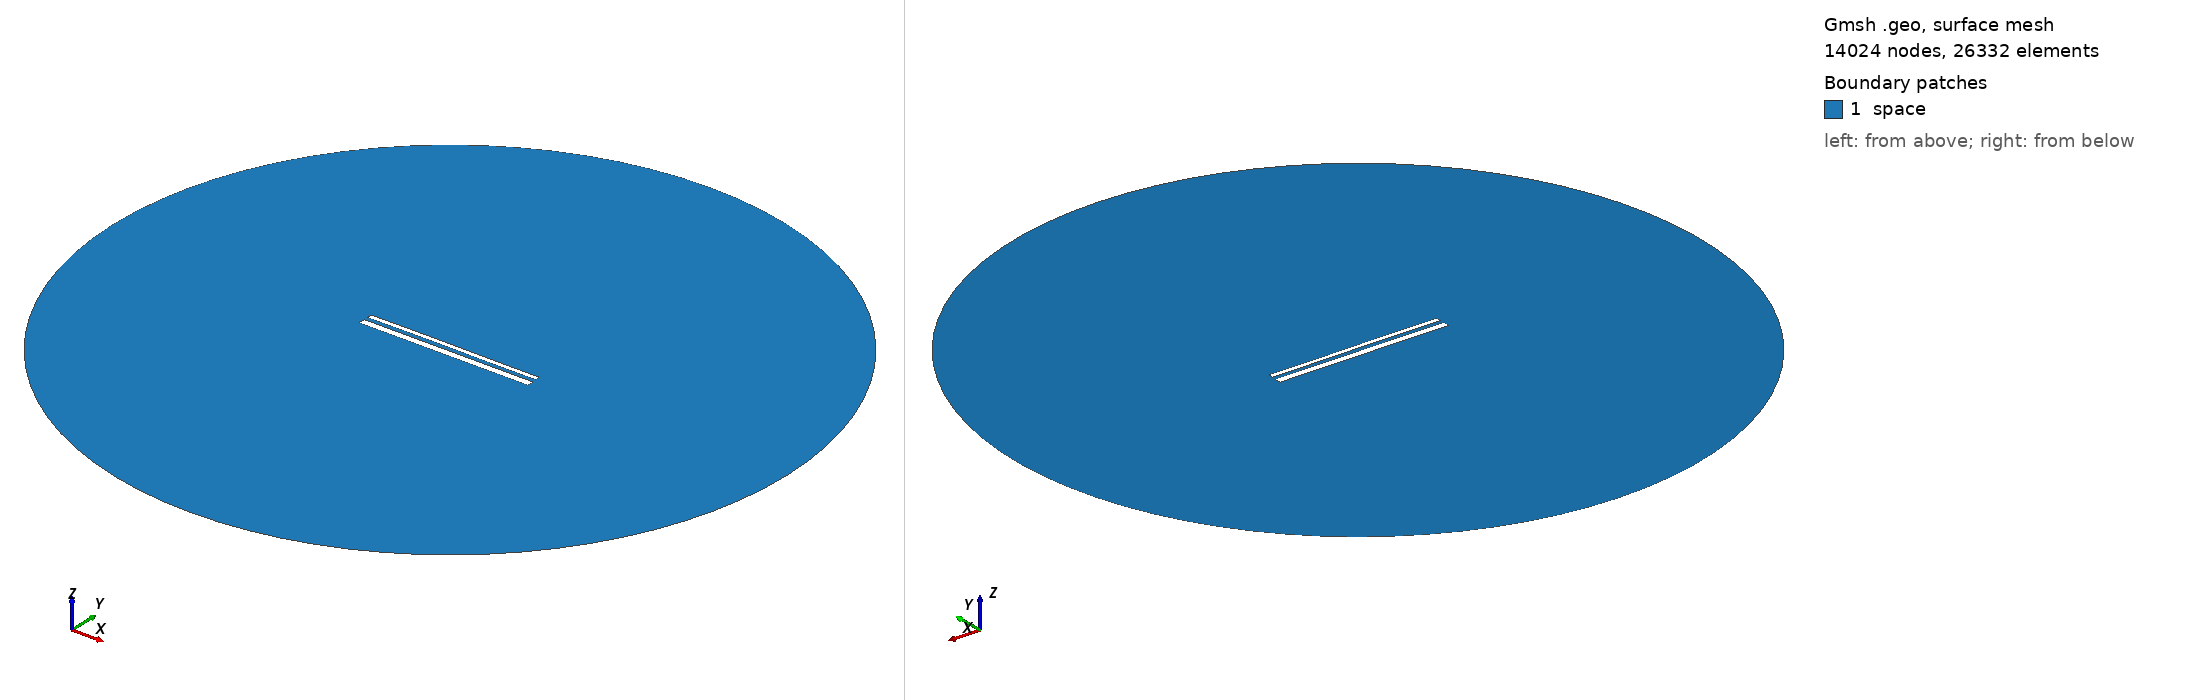

Gmsh geometry script, surface-meshed: 14024 nodes, 26332 surface elements. Boundary patches (legend numbers): 1 space. Left view from above one corner, right view from below the opposite corner. Legend entries are the model's physical surfaces. The drawing asked Gmsh for element sizes between 1% and 20% of the model's largest extent; the script's own settings can give other sizes.

=== 14093.geo (drawn) ===
//---------------------------------------
// Geometry kernel
//---------------------------------------

SetFactory("OpenCASCADE");



//---------------------------------------
// Parameters of the geometry
//---------------------------------------

// Overetch of the upper plate
overetch = 0.5;

// Distance between the plates
distance = 2.0;

// Discretization over the x axis (for the deformation)
nx = 50; 

// Length of the plate
L = 100 - overetch; 

// Number of modes
n = 4; 

// 1st mode coefficient
coeff(1) = 0.0;
beta(1) = 0.596864 * 3.1415926535 / L;

// 2nd mode coefficient
coeff(2) = 0.07499999999999998;
beta(2) = 1.49418 * 3.1415926535 / L;

// 3rd mode coefficient
coeff(3) = 0.07499999999999998;
beta(3) = 2.50025 * 3.1415926535 / L;

// 4th mode coefficient
coeff(4) = 0.0;
beta(4) = 3.49999 * 3.1415926535 / L;



//---------------------------------------
// Upper plate (deformed rectangle)
//---------------------------------------

// Coordiantes of the upper plate
xmin = -50;
xmax = 50 - overetch;

// Height of the upper plate
yheight = 4 - 2 * overetch;

// Indexes of the points
UpperID[] = {};
LowerID[] = {};
LeftID[] = {};
RightID[] = {};

// Point index
p = 1;

// Horizontal edges
For i In {1:nx}
    x = xmin + (i-1)*(xmax - xmin)/(nx-1);

    y_bottom = distance / 2 + overetch;
    For j In {1:n}
        C = (Cosh(beta(j)*L) + Cos(beta(j)*L)) / (Sinh(beta(j)*L) + Sin(beta(j)*L));
        y_bottom  = y_bottom + coeff(j) * (Cosh(beta(j)*(x+50)) - Cos(beta(j)*(x+50)) - C * (Sinh(beta(j)*(x+50)) - Sin(beta(j)*(x+50))));
    EndFor

    y_top = y_bottom + yheight;

    Point(p) = {x, y_top, 0, 1.0};
    UpperID[i] = p;
    p = p + 1;

    Point(p) = {x, y_bottom, 0, 1.0};
    LowerID[i] = p;
    p = p + 1;
EndFor

// Create point lists
UpperPts[] = {}; LowerPts[] = {};
For i In {1:nx}
  UpperPts[] += {UpperID[i]};
  LowerPts[] += {LowerID[i]};
EndFor

// Build splines
Spline(1) = {UpperPts[]};
Spline(2) = {LowerPts[]};
Line(3) = {LowerPts[nx-1], UpperPts[nx-1]};
Line(4) = {LowerPts[0], UpperPts[0]};

// Build the plane surface
Curve Loop(1) = {2, 3, -1, -4};
Plane Surface(1) = {1};



//---------------------------------------
// Lower plate (rectangle)
//---------------------------------------

// Vertices
Point(1001) = {-50, -1, 0, 1.0};
Point(1002) = { 50, -1, 0, 1.0};
Point(1003) = { 50,  -5, 0, 1.0};
Point(1004) = {-50,  -5, 0, 1.0};

// Edges
Line(5) = {1001, 1002};
Line(6) = {1002, 1003};
Line(7) = {1003, 1004};
Line(8) = {1004, 1001};

// Plane surface
Line Loop(2) = {5, 6, 7, 8};
Plane Surface(2) = {2}; 



//---------------------------------------
// Outer (fictious) boundary
//---------------------------------------

// Points
Point(1005) = {0, 0, 0};       // Center
Point(1006) = {200, 0, 0};     // Start point
Point(1007) = {0, 200, 0};     // 90 degrees
Point(1008) = {-200, 0, 0};    // 180 degrees
Point(1009) = {0, -200, 0};    // 270 degrees

// Circle arcs (each needs start, center, end)
Circle(9) = {1006, 1005, 1007};
Circle(10) = {1007, 1005, 1008};
Circle(11) = {1008, 1005, 1009};
Circle(12) = {1009, 1005, 1006};

// Plane surface for the entire domain
Curve Loop(3) = {9, 10, 11, 12};
Surface(3) = {3};

// Subtract the plates from the whole domain to obtain the actual domain where we want to solve the equations
BooleanDifference{ Surface{3}; Delete; }{ Surface{1}; Surface{2}; Delete; }




//---------------------------------------
// Transfinite Lines/Curves
//---------------------------------------

// Set the number of points on the boundaries
r = 7;

// Plates
Transfinite Curve {1, 2} = 50*r Using Progression 1;
Transfinite Curve {3, 4} = 2*r Using Progression 1;
Transfinite Line {5, 7} = 50*r Using Progression 1;
Transfinite Line {6, 8} = 2*r Using Progression 1;

// Outer boundary
Transfinite Line {9, 10, 11, 12} = 20 Using Progression 1;



//---------------------------------------
// Physical groups
//---------------------------------------                

// Physical curves (boundaries)
Physical Line("force_segment", 10) = {2};
Physical Line("upper_plate", 11) = {1, 3, 4};
Physical Line("lower_plate", 12) = {5, 6, 7, 8};
Physical Line("boundary", 20) = {9, 10, 11, 12};

// Physical Surfaces
Physical Surface("space", 30) = {3};



//---------------------------------------
// 6. Generate the Mesh
//---------------------------------------

// 2D mesh generation
Mesh 2;
